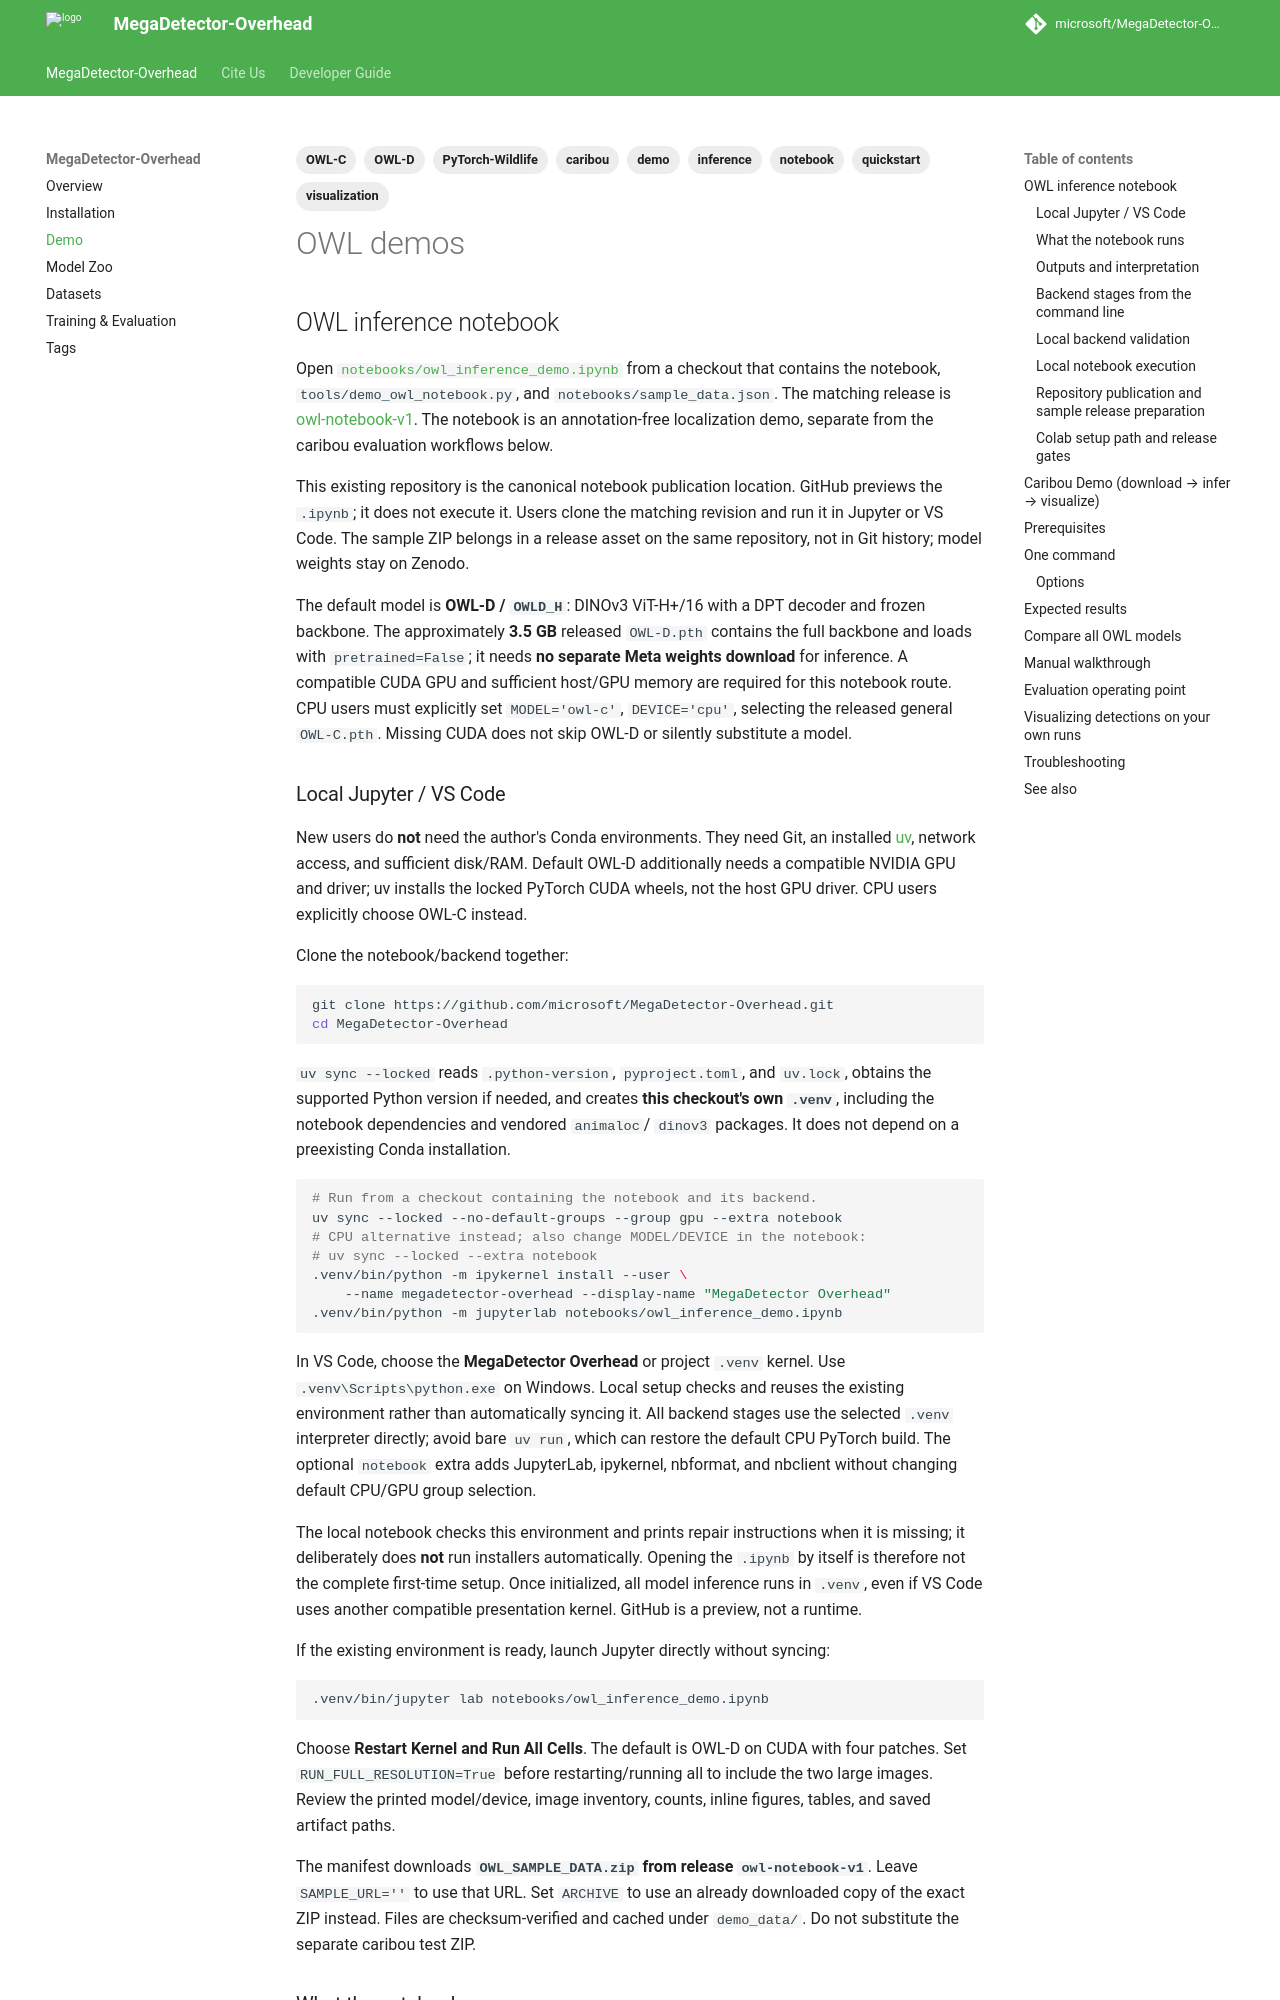

repository: microsoft/MegaDetector-Overhead · page: demo/index.html · generator: mkdocs

---
description: "OWL inference notebook with explicit CPU and optional full-image routes, plus existing caribou evaluation and model-comparison shell demos."
tags:
  - demo
  - quickstart
  - caribou
  - OWL-C
  - OWL-D
  - notebook
  - inference
  - visualization
  - PyTorch-Wildlife
---

# OWL demos

## OWL inference notebook

Open
[`notebooks/owl_inference_demo.ipynb`](https://github.com/microsoft/MegaDetector-Overhead/blob/main/notebooks/owl_inference_demo.ipynb)
from a checkout that contains the notebook, `tools/demo_owl_notebook.py`, and
`notebooks/sample_data.json`. The matching release is
[owl-notebook-v1](https://github.com/microsoft/MegaDetector-Overhead/releases/tag/owl-notebook-v1).
The notebook is an annotation-free localization demo, separate from the
caribou evaluation workflows below.

This existing repository is the canonical notebook publication location.
GitHub previews the `.ipynb`; it does not execute it. Users clone the matching
revision and run it in Jupyter or VS Code. The sample ZIP belongs in a release
asset on the same repository, not in Git history; model weights stay on Zenodo.

The default model is **OWL-D / `OWLD_H`**: DINOv3 ViT-H+/16 with a DPT decoder
and frozen backbone. The approximately **3.5 GB** released `OWL-D.pth`
contains the full backbone and loads with `pretrained=False`; it needs **no
separate Meta weights download** for inference. A compatible CUDA GPU and
sufficient host/GPU memory are required for this notebook route. CPU users
must explicitly set `MODEL='owl-c'`, `DEVICE='cpu'`, selecting the released
general `OWL-C.pth`. Missing CUDA does not skip OWL-D or silently substitute a
model.
